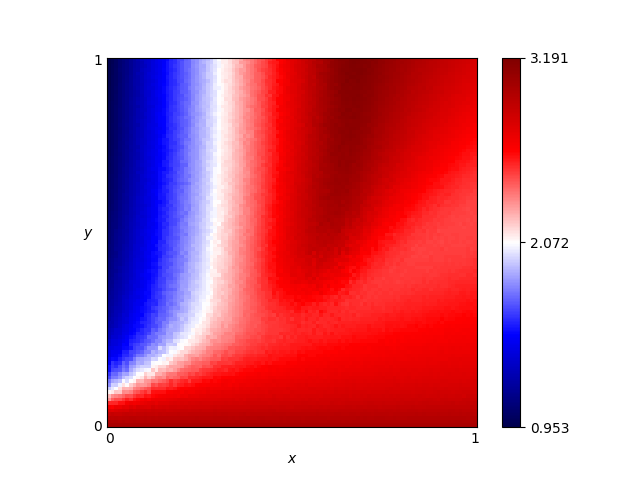

Source data for this figure (header and first rows):
x, y, score
0.46, 0.76, 2.61
0.54, 0.86, 2.871
0.16, 0.19, 2.046
0.61, 0.18, 2.657
0.82, 0.41, 2.501
0.72, 0.66, 2.922
0.63, 0.37, 2.614
0.41, 0.28, 2.442
0.16, 0.44, 1.677
0.8, 0.33, 2.546
0.84, 0.23, 2.657
0.25, 0.48, 1.942
0.62, 0.7, 3.071
0.78, 0.28, 2.595
0.03, 0.68, 1.119
0.57, 0.0, 3.0
0.69, 0.37, 2.535
0.46, 0.05, 2.86
0.65, 0.03, 2.925
0.56, 0.8, 2.932
0.28, 0.44, 2.099
0.65, 0.0, 3.0
0.57, 0.1, 2.778
0.44, 0.29, 2.522
0.63, 0.49, 2.862
0.26, 0.03, 2.91
0.92, 0.27, 2.638
0.69, 0.35, 2.537
0.79, 0.78, 2.903
0.3, 0.26, 2.272
0.98, 0.54, 2.491
0.25, 0.62, 1.905
0.55, 0.43, 2.798
0.19, 0.06, 2.788
0.14, 0.65, 1.536
0.09, 0.65, 1.344
0.92, 1.0, 2.893
0.51, 0.43, 2.76
0.36, 0.66, 2.274
0.33, 0.92, 2.153
0.01, 0.93, 1.001
0.25, 0.81, 1.89
0.9, 0.46, 2.495
0.3, 0.12, 2.629
0.87, 0.59, 2.563
0.8, 0.75, 2.852
0.93, 0.2, 2.707
0.34, 0.41, 2.273
0.05, 0.48, 1.262
0.9, 0.12, 2.787
0.59, 0.65, 3.012
0.72, 0.62, 2.827
0.29, 0.87, 2.006
0.02, 0.72, 1.068
0.8, 0.35, 2.538
0.09, 0.22, 1.699
0.05, 0.61, 1.206
0.49, 0.38, 2.647
0.62, 0.21, 2.623
0.79, 0.55, 2.602
... 10,141 more rows
